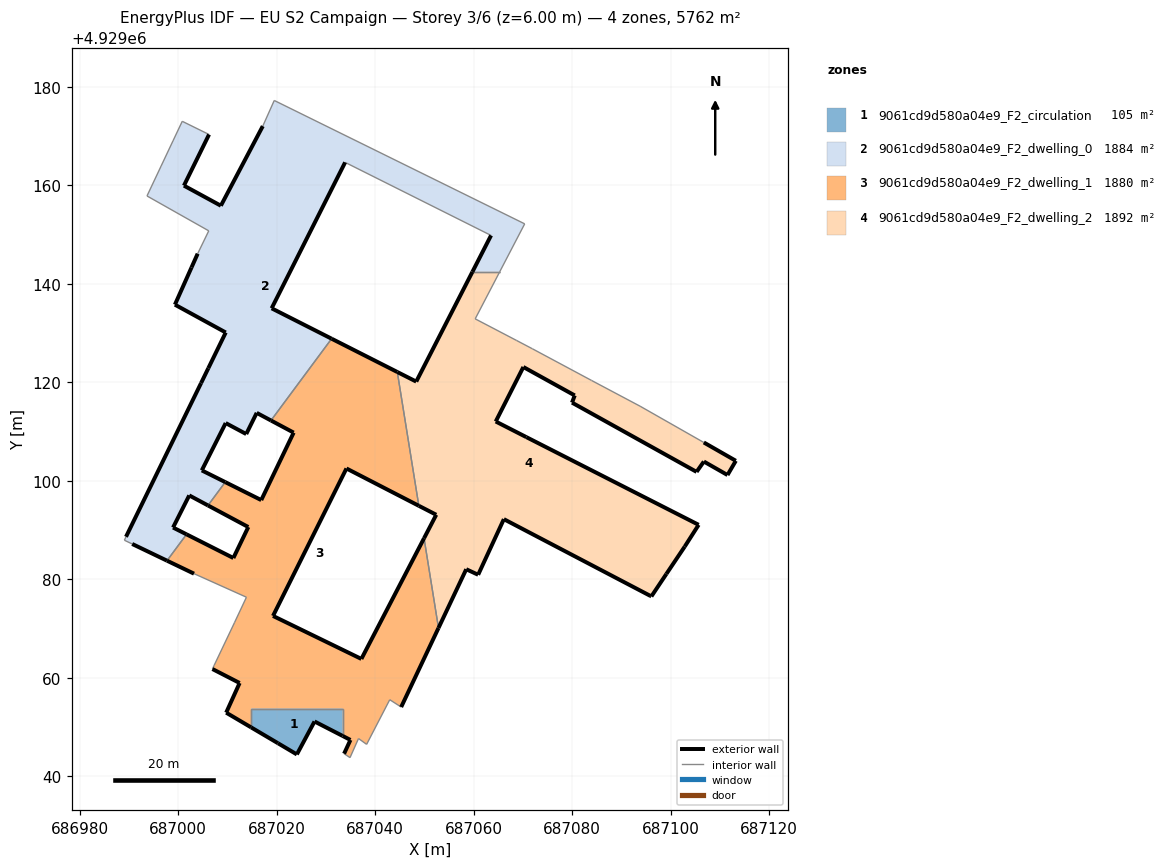
=== STOREY PLAN SPEC (per zone: floor XY polygon, exterior-wall plan segments, windows/doors) ===
zone 1: 9061cd9d580a04e9_F2_circulation  (105.5 m²)
  floor: (687033.40, 4929048.18) (687033.40, 4929053.72) (687014.81, 4929053.72) (687014.81, 4929049.92) (687020.28, 4929046.70) (687024.11, 4929044.43) (687027.70, 4929051.12)
  exterior wall: (687033.41, 4929048.18) – (687027.70, 4929051.12)  [6.4 m]
  exterior wall: (687027.70, 4929051.12) – (687024.11, 4929044.43)  [7.6 m]
  exterior wall: (687024.11, 4929044.43) – (687020.28, 4929046.70)  [4.5 m]
  exterior wall: (687020.28, 4929046.70) – (687014.81, 4929049.92)  [6.3 m]
  interior walls: 3
zone 2: 9061cd9d580a04e9_F2_dwelling_0  (1884.2 m²)
  floor: (687018.85, 4929112.23) (687031.17, 4929128.83) (687018.99, 4929135.01) (687033.91, 4929164.63) (687063.54, 4929149.80) (687059.75, 4929142.41) (687065.29, 4929142.41) (687070.37, 4929152.15) (687019.52, 4929177.21) (687017.19, 4929172.00) (687008.68, 4929155.83) (687001.18, 4929159.92) (687006.28, 4929170.29) (687000.84, 4929172.97) (686998.96, 4929169.00) (686996.54, 4929163.88) (686993.68, 4929157.82) (687006.22, 4929150.74) (687003.97, 4929146.10) (687002.72, 4929143.30) (686999.35, 4929135.75) (687009.67, 4929130.10) (687006.13, 4929122.84) (687004.66, 4929119.82) (686989.42, 4929088.62) (686989.09, 4929087.92) (686990.68, 4929087.16) (686997.74, 4929083.76) (687001.71, 4929089.11) (686998.97, 4929090.50) (687002.26, 4929097.02) (687006.06, 4929094.98) (687009.57, 4929099.72) (687004.81, 4929102.10) (687009.66, 4929111.71) (687013.83, 4929109.48) (687015.96, 4929113.78)
  exterior wall: (686989.42, 4929088.62) – (687004.66, 4929119.82)  [34.7 m]
  exterior wall: (687004.66, 4929119.82) – (687006.13, 4929122.84)  [3.4 m]
  exterior wall: (687006.13, 4929122.84) – (687009.67, 4929130.10)  [8.1 m]
  exterior wall: (687009.67, 4929130.10) – (686999.35, 4929135.75)  [11.8 m]
  exterior wall: (686999.35, 4929135.75) – (687002.72, 4929143.30)  [8.3 m]
  exterior wall: (687002.72, 4929143.30) – (687003.97, 4929146.10)  [3.1 m]
  exterior wall: (687006.28, 4929170.29) – (687001.18, 4929159.92)  [11.6 m]
  exterior wall: (687001.18, 4929159.92) – (687008.68, 4929155.83)  [8.5 m]
  exterior wall: (687008.68, 4929155.83) – (687017.19, 4929172.00)  [18.3 m]
  exterior wall: (687059.75, 4929142.41) – (687063.54, 4929149.80)  [8.3 m]
  exterior wall: (687033.91, 4929164.63) – (687018.99, 4929135.01)  [33.2 m]
  exterior wall: (687018.99, 4929135.01) – (687031.17, 4929128.83)  [13.7 m]
  exterior wall: (687018.85, 4929112.23) – (687015.96, 4929113.78)  [3.3 m]
  exterior wall: (687015.96, 4929113.78) – (687013.83, 4929109.48)  [4.8 m]
  exterior wall: (687013.83, 4929109.48) – (687009.66, 4929111.71)  [4.7 m]
  exterior wall: (687009.66, 4929111.71) – (687004.81, 4929102.10)  [10.8 m]
  exterior wall: (687004.81, 4929102.10) – (687009.57, 4929099.72)  [5.3 m]
  exterior wall: (687006.06, 4929094.98) – (687002.26, 4929097.02)  [4.3 m]
  exterior wall: (687002.26, 4929097.02) – (686998.97, 4929090.50)  [7.3 m]
  exterior wall: (686998.97, 4929090.50) – (687001.71, 4929089.11)  [3.1 m]
  exterior wall: (686997.74, 4929083.76) – (686990.68, 4929087.16)  [7.8 m]
  interior walls: 16
zone 3: 9061cd9d580a04e9_F2_dwelling_1  (1879.7 m²)
  floor: (687045.29, 4929054.05) (687052.87, 4929070.10) (687049.94, 4929088.32) (687037.21, 4929063.82) (687019.27, 4929072.55) (687034.18, 4929102.49) (687048.88, 4929094.91) (687044.50, 4929122.07) (687031.17, 4929128.83) (687018.85, 4929112.23) (687023.46, 4929109.77) (687016.88, 4929096.07) (687009.57, 4929099.72) (687006.06, 4929094.98) (687014.25, 4929090.60) (687011.22, 4929084.31) (687001.71, 4929089.11) (686997.74, 4929083.76) (687003.23, 4929081.13) (687013.87, 4929076.35) (687011.48, 4929071.26) (687007.32, 4929062.52) (687006.97, 4929061.77) (687012.49, 4929058.93) (687009.76, 4929052.91) (687014.81, 4929049.92) (687014.81, 4929053.72) (687033.40, 4929053.72) (687033.40, 4929048.18) (687034.99, 4929047.37) (687033.70, 4929044.58) (687034.90, 4929043.78) (687036.63, 4929047.66) (687038.27, 4929046.47) (687042.97, 4929055.54)
  exterior wall: (687014.81, 4929049.92) – (687009.76, 4929052.91)  [5.9 m]
  exterior wall: (687009.76, 4929052.91) – (687012.49, 4929058.93)  [6.6 m]
  exterior wall: (687012.49, 4929058.93) – (687006.97, 4929061.77)  [6.2 m]
  exterior wall: (687003.23, 4929081.13) – (686997.74, 4929083.76)  [6.1 m]
  exterior wall: (687001.71, 4929089.11) – (687011.22, 4929084.31)  [10.7 m]
  exterior wall: (687011.22, 4929084.31) – (687014.25, 4929090.60)  [7.0 m]
  exterior wall: (687014.25, 4929090.60) – (687006.06, 4929094.98)  [9.3 m]
  exterior wall: (687009.57, 4929099.72) – (687016.88, 4929096.07)  [8.2 m]
  exterior wall: (687016.88, 4929096.07) – (687023.46, 4929109.77)  [15.2 m]
  exterior wall: (687023.46, 4929109.77) – (687018.85, 4929112.23)  [5.2 m]
  exterior wall: (687031.17, 4929128.83) – (687044.50, 4929122.07)  [15.0 m]
  exterior wall: (687048.88, 4929094.91) – (687034.18, 4929102.49)  [16.5 m]
  exterior wall: (687034.18, 4929102.49) – (687019.27, 4929072.55)  [33.4 m]
  exterior wall: (687019.27, 4929072.55) – (687037.21, 4929063.82)  [20.0 m]
  exterior wall: (687037.21, 4929063.82) – (687049.94, 4929088.32)  [27.6 m]
  exterior wall: (687052.87, 4929070.10) – (687045.29, 4929054.05)  [17.8 m]
  exterior wall: (687033.70, 4929044.58) – (687034.99, 4929047.37)  [3.1 m]
  exterior wall: (687034.99, 4929047.37) – (687033.41, 4929048.18)  [1.8 m]
  interior walls: 17
zone 4: 9061cd9d580a04e9_F2_dwelling_2  (1892.3 m²)
  floor: (687099.14, 4929081.08) (687102.87, 4929086.63) (687105.69, 4929091.04) (687070.70, 4929108.86) (687064.49, 4929112.03) (687070.10, 4929123.08) (687080.53, 4929117.32) (687079.98, 4929115.86) (687105.27, 4929101.79) (687106.75, 4929103.89) (687111.55, 4929101.16) (687113.24, 4929104.04) (687106.74, 4929107.76) (687093.81, 4929115.12) (687083.95, 4929120.36) (687071.94, 4929126.79) (687068.76, 4929128.46) (687060.32, 4929132.87) (687065.29, 4929142.41) (687059.75, 4929142.41) (687048.35, 4929120.12) (687044.50, 4929122.07) (687048.88, 4929094.91) (687052.41, 4929093.09) (687049.94, 4929088.32) (687052.87, 4929070.10) (687058.50, 4929082.03) (687060.92, 4929080.91) (687066.14, 4929092.20) (687095.89, 4929076.62) (687096.09, 4929076.51)
  exterior wall: (687106.74, 4929107.76) – (687113.24, 4929104.04)  [7.5 m]
  exterior wall: (687113.24, 4929104.04) – (687111.55, 4929101.16)  [3.3 m]
  exterior wall: (687111.55, 4929101.16) – (687106.75, 4929103.89)  [5.5 m]
  exterior wall: (687106.75, 4929103.89) – (687105.27, 4929101.79)  [2.6 m]
  exterior wall: (687105.27, 4929101.79) – (687079.98, 4929115.86)  [28.9 m]
  exterior wall: (687079.98, 4929115.86) – (687080.53, 4929117.32)  [1.6 m]
  exterior wall: (687080.53, 4929117.32) – (687070.10, 4929123.08)  [11.9 m]
  exterior wall: (687070.10, 4929123.08) – (687064.49, 4929112.03)  [12.4 m]
  exterior wall: (687064.49, 4929112.03) – (687070.70, 4929108.86)  [7.0 m]
  exterior wall: (687070.70, 4929108.86) – (687105.69, 4929091.04)  [39.3 m]
  exterior wall: (687105.69, 4929091.04) – (687102.87, 4929086.63)  [5.2 m]
  exterior wall: (687102.87, 4929086.63) – (687099.14, 4929081.08)  [6.7 m]
  exterior wall: (687099.14, 4929081.08) – (687096.09, 4929076.51)  [5.5 m]
  exterior wall: (687096.09, 4929076.51) – (687095.89, 4929076.62)  [0.2 m]
  exterior wall: (687095.89, 4929076.62) – (687066.14, 4929092.20)  [33.6 m]
  exterior wall: (687066.14, 4929092.20) – (687060.92, 4929080.91)  [12.4 m]
  exterior wall: (687060.92, 4929080.91) – (687058.50, 4929082.03)  [2.7 m]
  exterior wall: (687058.50, 4929082.03) – (687052.87, 4929070.10)  [13.2 m]
  exterior wall: (687049.94, 4929088.32) – (687052.41, 4929093.09)  [5.4 m]
  exterior wall: (687052.41, 4929093.09) – (687048.88, 4929094.91)  [4.0 m]
  exterior wall: (687044.50, 4929122.07) – (687048.35, 4929120.12)  [4.3 m]
  exterior wall: (687048.35, 4929120.12) – (687059.75, 4929142.41)  [25.0 m]
  interior walls: 9

=== DERIVED (storey summary) ===
Building: EU S2 Campaign
Storey: 3 of 6  (floor level z = 6.00 m)
Storey gross floor area: 5761.8 m²
Zones on this storey: 4
  - 9061cd9d580a04e9_F2_circulation: floor 105.5 m²; exterior wall 24.8 m (74.4 m²); WWR 0.0%
  - 9061cd9d580a04e9_F2_dwelling_0: floor 1884.2 m²; exterior wall 214.2 m (642.5 m²); WWR 0.0%
  - 9061cd9d580a04e9_F2_dwelling_1: floor 1879.7 m²; exterior wall 215.4 m (646.2 m²); WWR 0.0%
  - 9061cd9d580a04e9_F2_dwelling_2: floor 1892.3 m²; exterior wall 238.2 m (714.6 m²); WWR 0.0%
Zone adjacency (shared interzone walls):
  - 9061cd9d580a04e9_F2_circulation ↔ 9061cd9d580a04e9_F2_dwelling_1
  - 9061cd9d580a04e9_F2_dwelling_0 ↔ 9061cd9d580a04e9_F2_dwelling_1
  - 9061cd9d580a04e9_F2_dwelling_0 ↔ 9061cd9d580a04e9_F2_dwelling_2
  - 9061cd9d580a04e9_F2_dwelling_1 ↔ 9061cd9d580a04e9_F2_dwelling_2